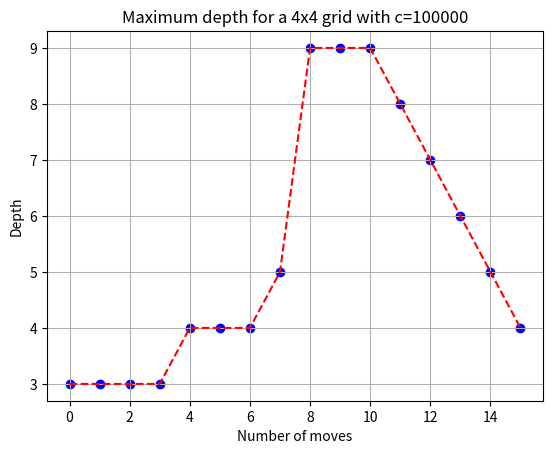

Python code for this plot:
import math
import numpy as np

def lambert_w(x, tol=1e-5, max_iter=100):
    """
    Compute the Lambert W function using Halley's method.

    Parameters:
    x -- The input value to the Lambert W function
    tol -- The tolerance for stopping the iteration
    max_iter -- The maximum number of iterations

    Returns:
    w -- The value of W(x) such that W(x) * e^(W(x)) = x
    """
    if x == 0:
        return 0
    if x < 0:
        return 1
#        raise ValueError("Lambert W is not defined for negative values")

    # Initial guess
    w = x

    for i in range(max_iter):
        ew = np.exp(w)
        wew = w * ew
        wew_x = wew - x
        if abs(wew_x) < tol:
            return w
        w = w - wew_x / (ew * (w + 1) - (w + 2) * wew_x / (2 * w + 2))

    raise RuntimeError("Lambert W failed to converge within the specified tolerance and maximum iterations")

def gamma_inverse(x):
    """
    (Approximate) Inverse of the gamma function.
    """
    k=1.461632 # the positive zero of the digamma function
#    assert x>=k, 'gamma(x) is strictly increasing for x >= k, k=%1.2f, x=%1.2f' % (k, x)
  #  C=math.sqrt(2*np.pi)/np.e - scipy.special.gamma(k)
    C = 0.036534
    L=np.log((x+C)/np.sqrt(2*np.pi))
    gamma_inv = 0.5+L/lambert_w(L/np.e)
    return gamma_inv

def calc_tree_depth(n_starting, max_checks):
    N_on_c = math.factorial(n_starting) / max_checks
    return int(n_starting - gamma_inverse(N_on_c))

if __name__ == '__main__':
    import matplotlib.pyplot as plt

    n = 4
    c=100000

    # Sample data
    x = list(range(n*n))
    y = [calc_tree_depth(n*n-xn,c) for xn in x]

    # Create a scatter plot
    plt.scatter(x, y, label='Data Points', color='blue', marker='o')
    plt.plot(x, y, label='Connected Lines', color='red', linestyle='--')

    # Add labels and a title
    plt.xlabel('Number of moves')
    plt.ylabel('Depth')
    plt.title(f'Maximum depth for a {n}x{n} grid with c={c}')

    plt.grid(True)

    # Display the plot
    plt.show()
